Run: headless pygame with SDL's dummy video driver; simulated clock (each Clock.tick advances the game by its frame time, no real sleeping); random seed 0; keys injected as events and as key.get_pressed() state; no mouse input.
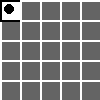
Frame 1 of 4 · flips 1–60 · no input
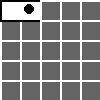
Frame 2 of 4 · flips 61–180 · tapped SPACE, RETURN · held RIGHT (→), D
Frame 3 of 4 · flips 181–300 · held DOWN (↓), S · screen unchanged from frame 2, image omitted
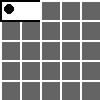
Frame 4 of 4 · flips 301–420 · held LEFT (←), A, UP (↑), W

The pygame program that drew these frames:

import pygame
import random

# Initialize the maze size and agent properties
maze_cells_x, maze_cells_y = 5, 5
maze_width, maze_height = 20*maze_cells_x, 20*maze_cells_y
cell_width = (maze_width - (maze_cells_x - 1) * 2) // maze_cells_x
cell_height = (maze_height - (maze_cells_y - 1) * 2) // maze_cells_y

# Initialize Pygame
pygame.init()
window = pygame.display.set_mode((maze_width, maze_height))
pygame.display.set_caption("Randomized Depth-First Search Maze")
clock = pygame.time.Clock()

# Define colors
WHITE = (255, 255, 255)
BLACK = (0, 0, 0)

# Toggle maze exit path
show_path = False


# Define the MazeCell class
class MazeCell:
    def __init__(self):
        self.visited = False
        self.top = True
        self.bottom = True
        self.left = True
        self.right = True


# Define the Maze class
class Maze:
    def __init__(self, width, height):
        self.width = width
        self.height = height
        self.cells = [[MazeCell() for _ in range(width)] for _ in range(height)]
        self.path = []

    def get_neighbors(self, x, y):
        neighbors = []
        if y > 0:
            neighbors.append((x, y - 1))  # Top neighbor
        if y < self.height - 1:
            neighbors.append((x, y + 1))  # Bottom neighbor
        if x > 0:
            neighbors.append((x - 1, y))  # Left neighbor
        if x < self.width - 1:
            neighbors.append((x + 1, y))  # Right neighbor
        return neighbors

    def generate(self):
        stack = [(0, 0)]
        visited = set()

        while stack:
            x, y = stack[-1]
            self.cells[x][y].visited = True
            visited.add((x, y))

            neighbors = [(nx, ny) for nx, ny in self.get_neighbors(x, y) if (nx, ny) not in visited]
            if neighbors:
                nx, ny = random.choice(neighbors)
                if nx == x:  # Move vertically
                    if ny > y:  # Move down
                        self.cells[x][y].bottom = False
                        self.cells[nx][ny].top = False
                    else:  # Move up
                        self.cells[x][y].top = False
                        self.cells[nx][ny].bottom = False
                else:  # Move horizontally
                    if nx > x:  # Move right
                        self.cells[x][y].right = False
                        self.cells[nx][ny].left = False
                    else:  # Move left
                        self.cells[x][y].left = False
                        self.cells[nx][ny].right = False

                stack.append((nx, ny))
            else:
                stack.pop()

    def dfs(self, start, end):
        stack = [start]
        visited = set()

        while stack:
            x, y = stack[-1]

            if (x, y) == end:
                return stack

            visited.add((x, y))
            neighbors = [(nx, ny) for nx, ny in self.get_neighbors(x, y) if
                         (nx, ny) not in visited and not self.has_wall(x, y, nx, ny)]
            if neighbors:
                stack.append(random.choice(neighbors))
            else:
                stack.pop()

        return []

    def has_wall(self, x1, y1, x2, y2):
        # Check if there's a wall between two adjacent cells
        if x1 == x2:  # Moving vertically
            if y2 > y1:
                return self.cells[x1][y1].bottom
            else:
                return self.cells[x1][y1].top
        elif y1 == y2:  # Moving horizontally
            if x2 > x1:
                return self.cells[x1][y1].right
            else:
                return self.cells[x1][y1].left


# Define the Agent class
class Agent:
    def __init__(self, x, y):
        self.x = x
        self.y = y

    def move(self, dx, dy, maze):
        new_x, new_y = self.x + dx, self.y + dy
        if 0 <= new_x < maze.width and 0 <= new_y < maze.height and not maze.has_wall(self.x, self.y, new_x, new_y):
            self.x, self.y = new_x, new_y


def draw_maze(maze, visited):
    for x in range(maze.width):
        for y in range(maze.height):
            cell = maze.cells[x][y]
            cell_x, cell_y = x * (cell_width + 2), y * (cell_height + 2)

            if (x, y) in visited:
                # Draw top, bottom, left, and right walls
                if cell.top:
                    pygame.draw.rect(window, BLACK, (cell_x, cell_y, cell_width + 2, 2))
                if cell.bottom:
                    pygame.draw.rect(window, BLACK, (cell_x, cell_y + cell_height + 2, cell_width + 2, 2))
                if cell.left:
                    pygame.draw.rect(window, BLACK, (cell_x, cell_y, 2, cell_height + 2))
                if cell.right:
                    pygame.draw.rect(window, BLACK, (cell_x + cell_width + 2, cell_y, 2, cell_height + 2))

            else:
                pygame.draw.rect(window, (100, 100, 100), (cell_x + 2, cell_y + 2, cell_width, cell_height))

            # Draw the path
            if (x, y) in maze.path and show_path:
                pygame.draw.rect(window, (0, 255, 0), (cell_x + 2, cell_y + 2, cell_width, cell_height))


def draw_agent(agent):
    cell_x, cell_y = agent.x * (cell_width + 2), agent.y * (cell_height + 2)
    pygame.draw.circle(window, (0, 0, 0), (cell_x + cell_width // 2, cell_y + cell_height // 2), cell_width // 2 - 4)


def main():
    for _ in range(3):
        # Generate the maze
        maze = Maze(maze_cells_x, maze_cells_y)
        maze.generate()

        # Store the path from the starting point to the exit
        if show_path:
            maze.path = maze.dfs((0, 0), (maze.width - 1, maze.height - 1))

        # Create the agent at the starting position (0, 0)
        agent = Agent(0, 0)
        visited = [(0, 0)]

        running = True
        while not (agent.x == maze_cells_x-1 and agent.y == maze_cells_y-1) and running:
            for event in pygame.event.get():
                if event.type == pygame.QUIT:
                    running = False
                elif event.type == pygame.KEYDOWN:
                    if event.key == pygame.K_UP:
                        agent.move(0, -1, maze)  # Move up
                    elif event.key == pygame.K_DOWN:
                        agent.move(0, 1, maze)  # Move down
                    elif event.key == pygame.K_LEFT:
                        agent.move(-1, 0, maze)  # Move left
                    elif event.key == pygame.K_RIGHT:
                        agent.move(1, 0, maze)  # Move right

            visited.append((agent.x, agent.y))

            # Clear the window
            window.fill(WHITE)

            # Draw the maze
            draw_maze(maze, visited)

            # Draw the agent
            draw_agent(agent)

            pygame.display.flip()
            clock.tick(10)  # Set the frame rate (you can adjust this value)

    pygame.quit()


if __name__ == "__main__":
    main()
